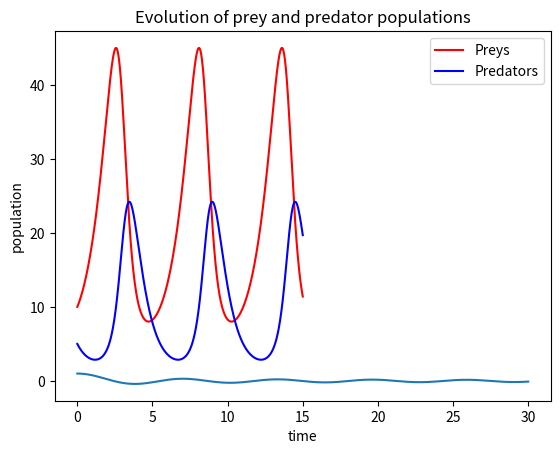

This figure's Python source:
import numpy as np
import matplotlib.pyplot as plt

from scipy.integrate import odeint

alpha = 1.
beta = 0.1
delta = 0.07
gamma = 1.5

def derivative(X, t):
    '''The right-hand side of the ODE.'''
    x, y = X
    xdot = x * (alpha - beta * y)
    ydot = y * (delta * x - gamma)
    return np.array([xdot, ydot])

X0 = np.array([10, 5]) # 10 preys and 5 predators

t = np.linspace(0, 15,  1000) 

X = odeint(derivative, X0, t)

prey, predator = X.transpose()

f1 = plt.figure()
plt.plot(t, prey, 'r-', label='Preys')
plt.plot(t, predator  , 'b-', label='Predators')
plt.grid()
plt.legend(loc='best')
plt.xlabel('time')
plt.ylabel('population')
plt.title('Evolution of prey and predator populations');

from scipy.optimize import linprog

vec_c = -np.array([12, 14, 25, 40]) # We want to maximize therefore minimize the negative
matrix_A = np.array([[1, 1, 1, 1], [3, 2, 1, 0],[0, 2, 2, 4]])
vec_b = np.array([50, 100, 90])
opt = linprog(c=vec_c, A_ub=matrix_A, b_ub=vec_b)
print(opt.x)

from scipy import special

x = np.linspace(0, 30, 200)
y = special.j0(x)
plt.plot(x, y)
plt.grid()